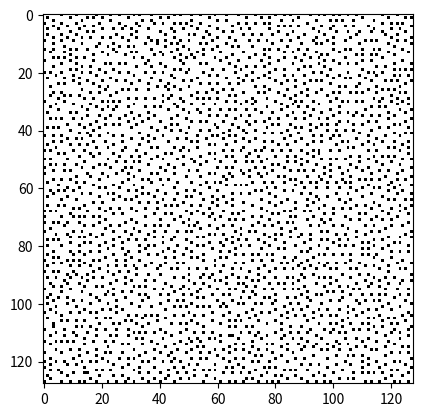

Here is the Python script that generated this plot:
import random
import math
import numpy as np

def poisson_disc_sampling(width, height, radius, k):
    GRID_SIZE = radius / math.sqrt(2)
    cols, rows = int(width / GRID_SIZE) + 1, int(height / GRID_SIZE) + 1

    def initialize_grid():
        return np.full((cols, rows), None, dtype=object)

    def distance(p1, p2):
        return np.hypot(p1[0] - p2[0], p1[1] - p2[1])

    def generate_point_around(point):
        r = radius * (random.random() + 1)
        angle = 2 * math.pi * random.random()
        new_x = point[0] + r * math.cos(angle)
        new_y = point[1] + r * math.sin(angle)
        return new_x, new_y

    def in_bounds(point):
        return 0 <= point[0] < width and 0 <= point[1] < height

    def fits(point):
        col = int(point[0] / GRID_SIZE)
        row = int(point[1] / GRID_SIZE)
        for i in range(max(col - 2, 0), min(col + 3, cols)):
            for j in range(max(row - 2, 0), min(row + 3, rows)):
                neighbor = grid[i, j]
                if neighbor is not None and distance(point, neighbor) < radius:
                    return False
        return True

    def restart_simulation(start_point):
        nonlocal grid, active, points
        grid = initialize_grid()
        points = [start_point]
        active = [start_point]
        col = int(start_point[0] / GRID_SIZE)
        row = int(start_point[1] / GRID_SIZE)
        grid[col, row] = start_point

    # Create a grid to store points
    grid = initialize_grid()

    # List to store active points
    active = []
    points = []

    # Initialize with a random point
    initial_point = (random.uniform(0, width), random.uniform(0, height))
    restart_simulation(initial_point)

    # Main loop
    while active:
        rand_index = random.randint(0, len(active) - 1)
        point = active[rand_index]
        found = False

        for _ in range(k):
            new_point = generate_point_around(point)
            if in_bounds(new_point) and fits(new_point):
                points.append(new_point)
                active.append(new_point)
                col = int(new_point[0] / GRID_SIZE)
                row = int(new_point[1] / GRID_SIZE)
                grid[col][row] = new_point
                found = True
                break

        if not found:
            active.pop(rand_index)
            # Create a 2D numpy array representation
    matrix = np.zeros((height, width), dtype=int)
    for p in points:
        x, y = int(p[0]), int(p[1])
        matrix[y, x] = 1

    return matrix
def visualize_matrix(matrix):
    import matplotlib.pyplot as plt
    plt.imshow(matrix, cmap='Greys', interpolation='none')
    plt.show()
# Example usage
a = poisson_disc_sampling(128, 128, 2, 10)
visualize_matrix(a)
[print(a[r]) for r in range(a.shape[0])]
